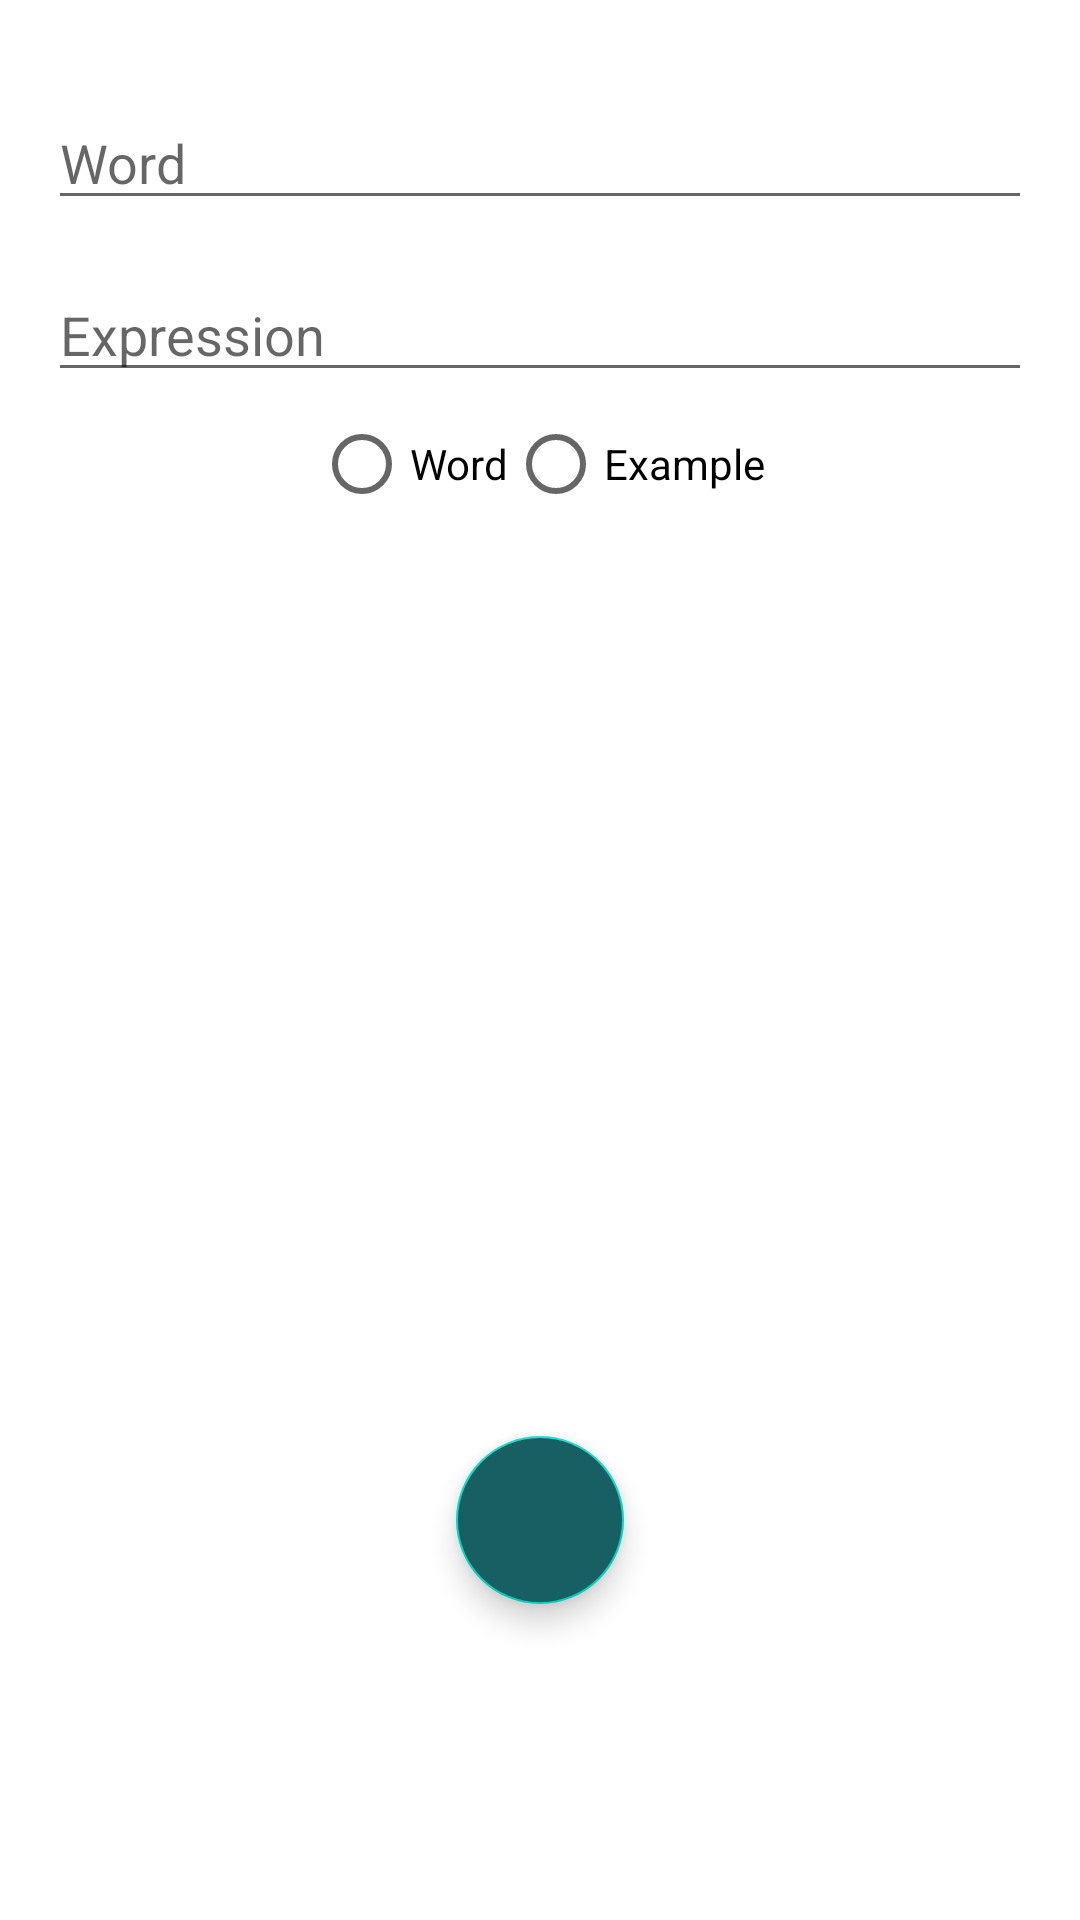

Android layout source for this screen:
<!-- AndroidManifest.xml: application theme Theme.Engster -->
<!-- res/layout/activity_editpage.xml -->
<?xml version="1.0" encoding="utf-8"?>
<LinearLayout xmlns:android="http://schemas.android.com/apk/res/android"
    xmlns:app="http://schemas.android.com/apk/res-auto"
    xmlns:tools="http://schemas.android.com/tools"
    android:layout_width="match_parent"
    android:layout_height="match_parent"
    android:orientation="vertical"
    tools:context=".Editpage">

    <EditText
        android:id="@+id/wupdate"
        android:layout_width="match_parent"
        android:layout_height="wrap_content"
        android:layout_marginStart="16dp"
        android:layout_marginTop="32dp"
        android:layout_marginEnd="16dp"
        android:hint="Word" />

    <EditText
        android:id="@+id/exupdate"
        android:layout_width="match_parent"
        android:layout_height="wrap_content"
        android:layout_marginStart="16dp"
        android:layout_marginTop="16dp"
        android:layout_marginEnd="16dp"
        android:hint="Expression"
        app:layout_constraintTop_toBottomOf="@+id/word" />

    <RadioGroup
        android:id="@+id/upradioType"
        android:layout_width="match_parent"
        android:layout_height="wrap_content"
        android:gravity="center"
        android:orientation="horizontal">

        <RadioButton
            android:id="@+id/upradioword"
            android:layout_width="wrap_content"
            android:layout_height="wrap_content"
            android:text="Word" />

        <RadioButton
            android:id="@+id/upradioexample"
            android:layout_width="wrap_content"
            android:layout_height="wrap_content"
            android:text="Example" />
    </RadioGroup>


    <com.google.android.material.floatingactionbutton.FloatingActionButton
        android:id="@+id/update"
        android:layout_width="match_parent"
        android:layout_height="wrap_content"
        android:layout_marginTop="300dp"
        android:clickable="true"
        android:focusable="true"
        android:backgroundTint="#175f62"
        app:srcCompat="@drawable/baseline_check_24"
        android:layout_gravity="center" />


</LinearLayout>
<!-- resources referenced by this layout -->
<resources>
  <style name="Theme.Engster" parent="Theme.MaterialComponents.Light.DarkActionBar">
          
          <item name="colorPrimary">#0d3638</item>
      </style>
</resources>
